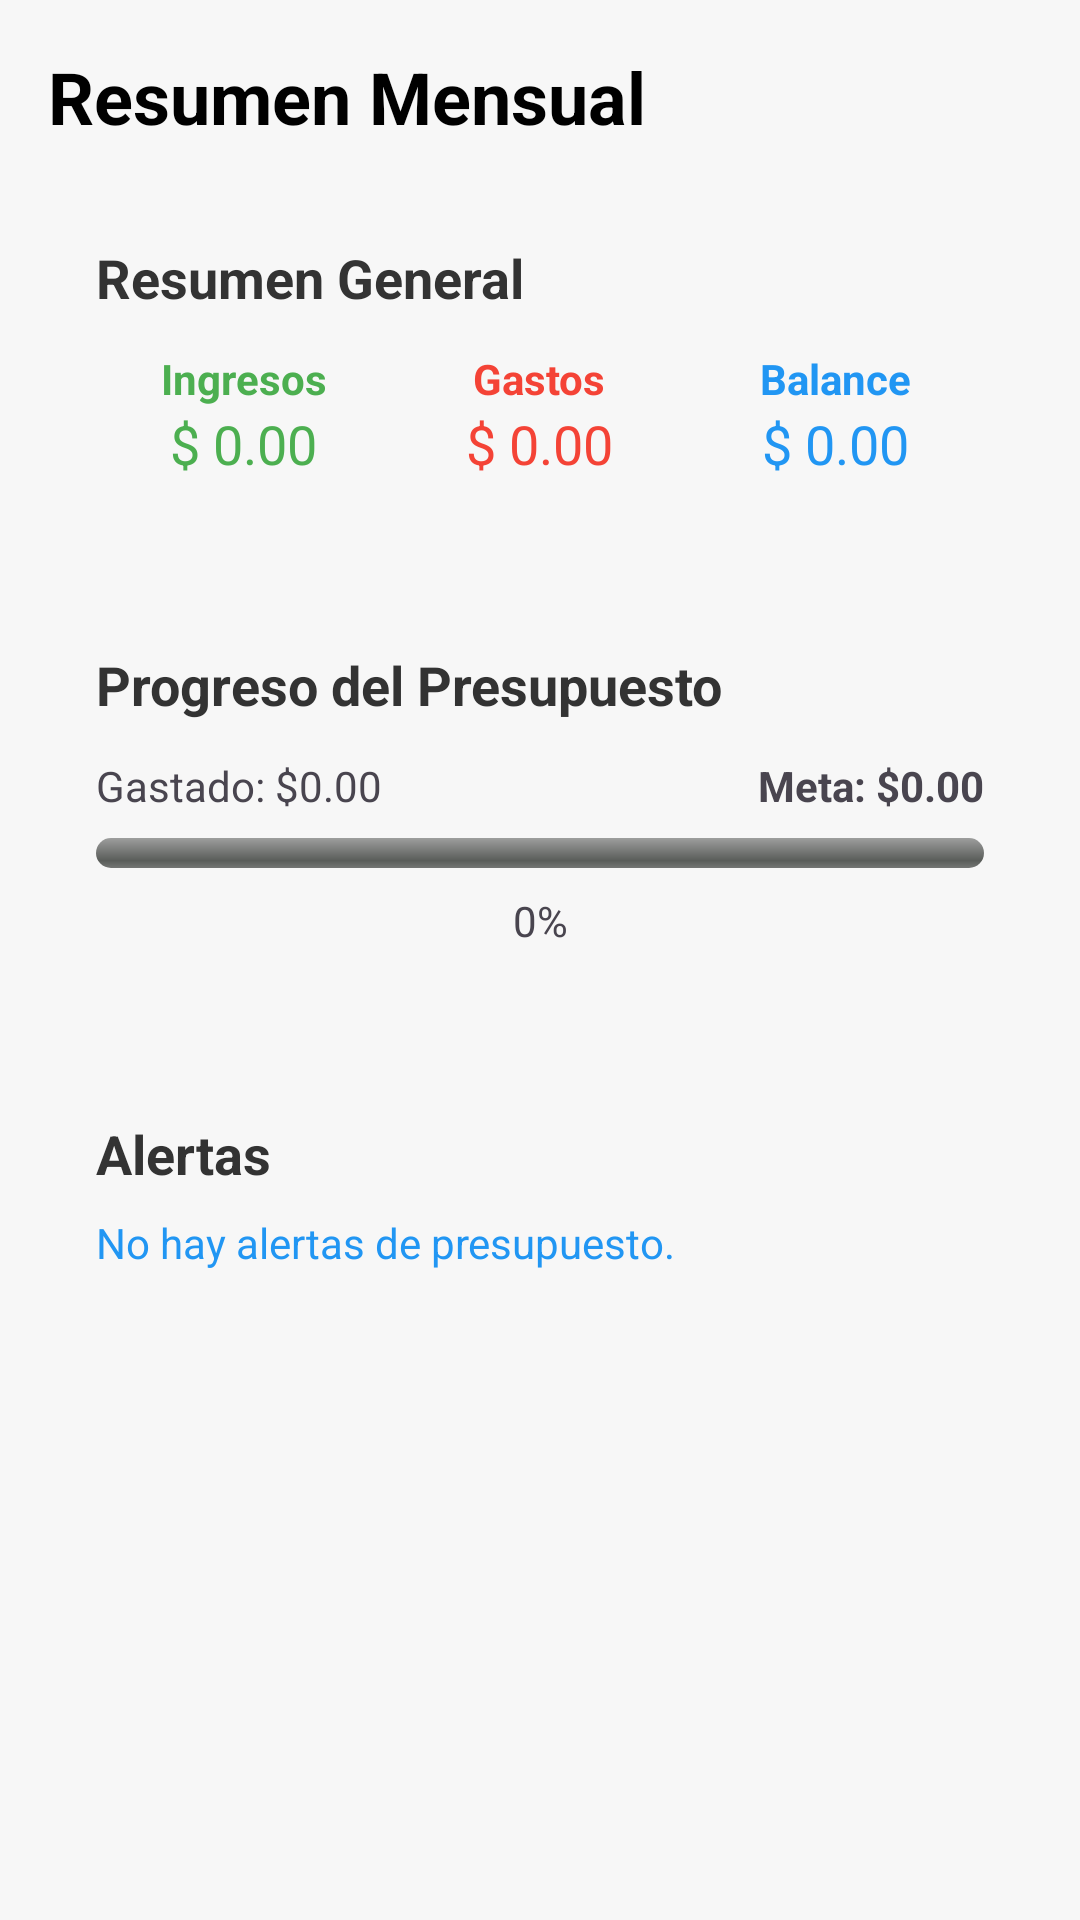

This screen was rendered from an Android layout file. Write that file and the resources it references.
<!-- AndroidManifest.xml: application theme Theme.ControlGastos_AM_SP -->
<!-- res/layout/activity_dashboard.xml -->
<?xml version="1.0" encoding="utf-8"?>
<ScrollView xmlns:android="http://schemas.android.com/apk/res/android"
    xmlns:tools="http://schemas.android.com/tools"
    android:id="@+id/main"
    android:layout_width="match_parent"
    android:layout_height="match_parent"
    android:background="#F7F7F7"
    android:padding="16dp"
    tools:context=".Activity_Dashboard">

    <LinearLayout
        android:layout_width="match_parent"
        android:layout_height="wrap_content"
        android:orientation="vertical">

        
        <TextView
            android:layout_width="match_parent"
            android:layout_height="wrap_content"
            android:layout_marginBottom="16dp"
            android:text="Resumen Mensual"
            android:textColor="@android:color/black"
            android:textSize="24sp"
            android:textStyle="bold" />

        
        <LinearLayout
            android:layout_width="match_parent"
            android:layout_height="wrap_content"
            android:layout_marginBottom="24dp"
            android:background="@drawable/card_background"
            android:elevation="4dp"
            android:orientation="vertical"
            android:padding="16dp">

            <TextView
                android:layout_width="match_parent"
                android:layout_height="wrap_content"
                android:layout_marginBottom="12dp"
                android:text="Resumen General"
                android:textColor="#333333"
                android:textSize="18sp"
                android:textStyle="bold" />

            
            <LinearLayout
                android:layout_width="match_parent"
                android:layout_height="wrap_content"
                android:baselineAligned="false"
                android:orientation="horizontal">

                
                <LinearLayout
                    android:layout_width="0dp"
                    android:layout_height="wrap_content"
                    android:layout_weight="1"
                    android:gravity="center"
                    android:orientation="vertical">

                    <TextView
                        android:layout_width="wrap_content"
                        android:layout_height="wrap_content"
                        android:text="Ingresos"
                        android:textColor="#4CAF50"
                        android:textStyle="bold" />

                    <TextView
                        android:id="@+id/tv_total_income"
                        android:layout_width="wrap_content"
                        android:layout_height="wrap_content"
                        android:text="$ 0.00"
                        android:textColor="#4CAF50"
                        android:textSize="18sp"
                        tools:text="$ 1250.50" />
                </LinearLayout>

                
                <LinearLayout
                    android:layout_width="0dp"
                    android:layout_height="wrap_content"
                    android:layout_weight="1"
                    android:gravity="center"
                    android:orientation="vertical">

                    <TextView
                        android:layout_width="wrap_content"
                        android:layout_height="wrap_content"
                        android:text="Gastos"
                        android:textColor="#F44336"
                        android:textStyle="bold" />

                    <TextView
                        android:id="@+id/tv_total_expenses"
                        android:layout_width="wrap_content"
                        android:layout_height="wrap_content"
                        android:text="$ 0.00"
                        android:textColor="#F44336"
                        android:textSize="18sp"
                        tools:text="$ 800.25" />
                </LinearLayout>

                
                <LinearLayout
                    android:layout_width="0dp"
                    android:layout_height="wrap_content"
                    android:layout_weight="1"
                    android:gravity="center"
                    android:orientation="vertical">

                    <TextView
                        android:layout_width="wrap_content"
                        android:layout_height="wrap_content"
                        android:text="Balance"
                        android:textColor="#2196F3"
                        android:textStyle="bold" />

                    <TextView
                        android:id="@+id/tv_balance"
                        android:layout_width="wrap_content"
                        android:layout_height="wrap_content"
                        android:text="$ 0.00"
                        android:textColor="#2196F3"
                        android:textSize="18sp"
                        tools:text="$ 450.25" />
                </LinearLayout>
            </LinearLayout>
        </LinearLayout>

        
        <LinearLayout
            android:layout_width="match_parent"
            android:layout_height="wrap_content"
            android:layout_marginBottom="24dp"
            android:background="@drawable/card_background"
            android:elevation="4dp"
            android:orientation="vertical"
            android:padding="16dp">

            <TextView
                android:layout_width="match_parent"
                android:layout_height="wrap_content"
                android:layout_marginBottom="12dp"
                android:text="Progreso del Presupuesto"
                android:textColor="#333333"
                android:textSize="18sp"
                android:textStyle="bold" />

            
            <LinearLayout
                android:layout_width="match_parent"
                android:layout_height="wrap_content"
                android:layout_marginBottom="8dp"
                android:orientation="horizontal">

                <TextView
                    android:id="@+id/tv_budget_spent"
                    android:layout_width="0dp"
                    android:layout_height="wrap_content"
                    android:layout_weight="1"
                    android:text="Gastado: $0.00"
                    tools:text="Gastado: $800.25" />

                <TextView
                    android:id="@+id/tv_budget_limit"
                    android:layout_width="wrap_content"
                    android:layout_height="wrap_content"
                    android:text="Meta: $0.00"
                    android:textStyle="bold"
                    tools:text="Meta: $1000.00" />
            </LinearLayout>

            
            <ProgressBar
                android:id="@+id/budget_progress_bar"
                style="@android:style/Widget.ProgressBar.Horizontal"
                android:layout_width="match_parent"
                android:layout_height="wrap_content"
                android:layout_marginBottom="8dp"
                android:max="100"
                android:minHeight="10dp"
                android:progress="0"
                android:progressTint="@color/colorPrimary" />

            <TextView
                android:id="@+id/tv_budget_percentage"
                android:layout_width="match_parent"
                android:layout_height="wrap_content"
                android:gravity="center"
                android:text="0%"
                tools:text="80.03% utilizado" />
        </LinearLayout>


        
        <LinearLayout
            android:layout_width="match_parent"
            android:layout_height="wrap_content"
            android:background="@drawable/card_background"
            android:elevation="4dp"
            android:orientation="vertical"
            android:padding="16dp">

            <TextView
                android:layout_width="match_parent"
                android:layout_height="wrap_content"
                android:layout_marginBottom="8dp"
                android:text="Alertas"
                android:textColor="#333333"
                android:textSize="18sp"
                android:textStyle="bold" />

            <TextView
                android:id="@+id/tv_alert_status"
                android:layout_width="match_parent"
                android:layout_height="wrap_content"
                android:text="No hay alertas de presupuesto."
                android:textColor="#2196F3"
                tools:text="¡Advertencia! Has superado el 80% de tu presupuesto." />
        </LinearLayout>

    </LinearLayout>
</ScrollView>
<!-- resources referenced by this layout -->
<resources>
  <color name="colorPrimary">#007BFF</color>
  <style name="Theme.ControlGastos_AM_SP" parent="Base.Theme.ControlGastos_AM_SP" />
  <style name="Base.Theme.ControlGastos_AM_SP" parent="Theme.Material3.DayNight.NoActionBar">
          
          
      </style>
</resources>
